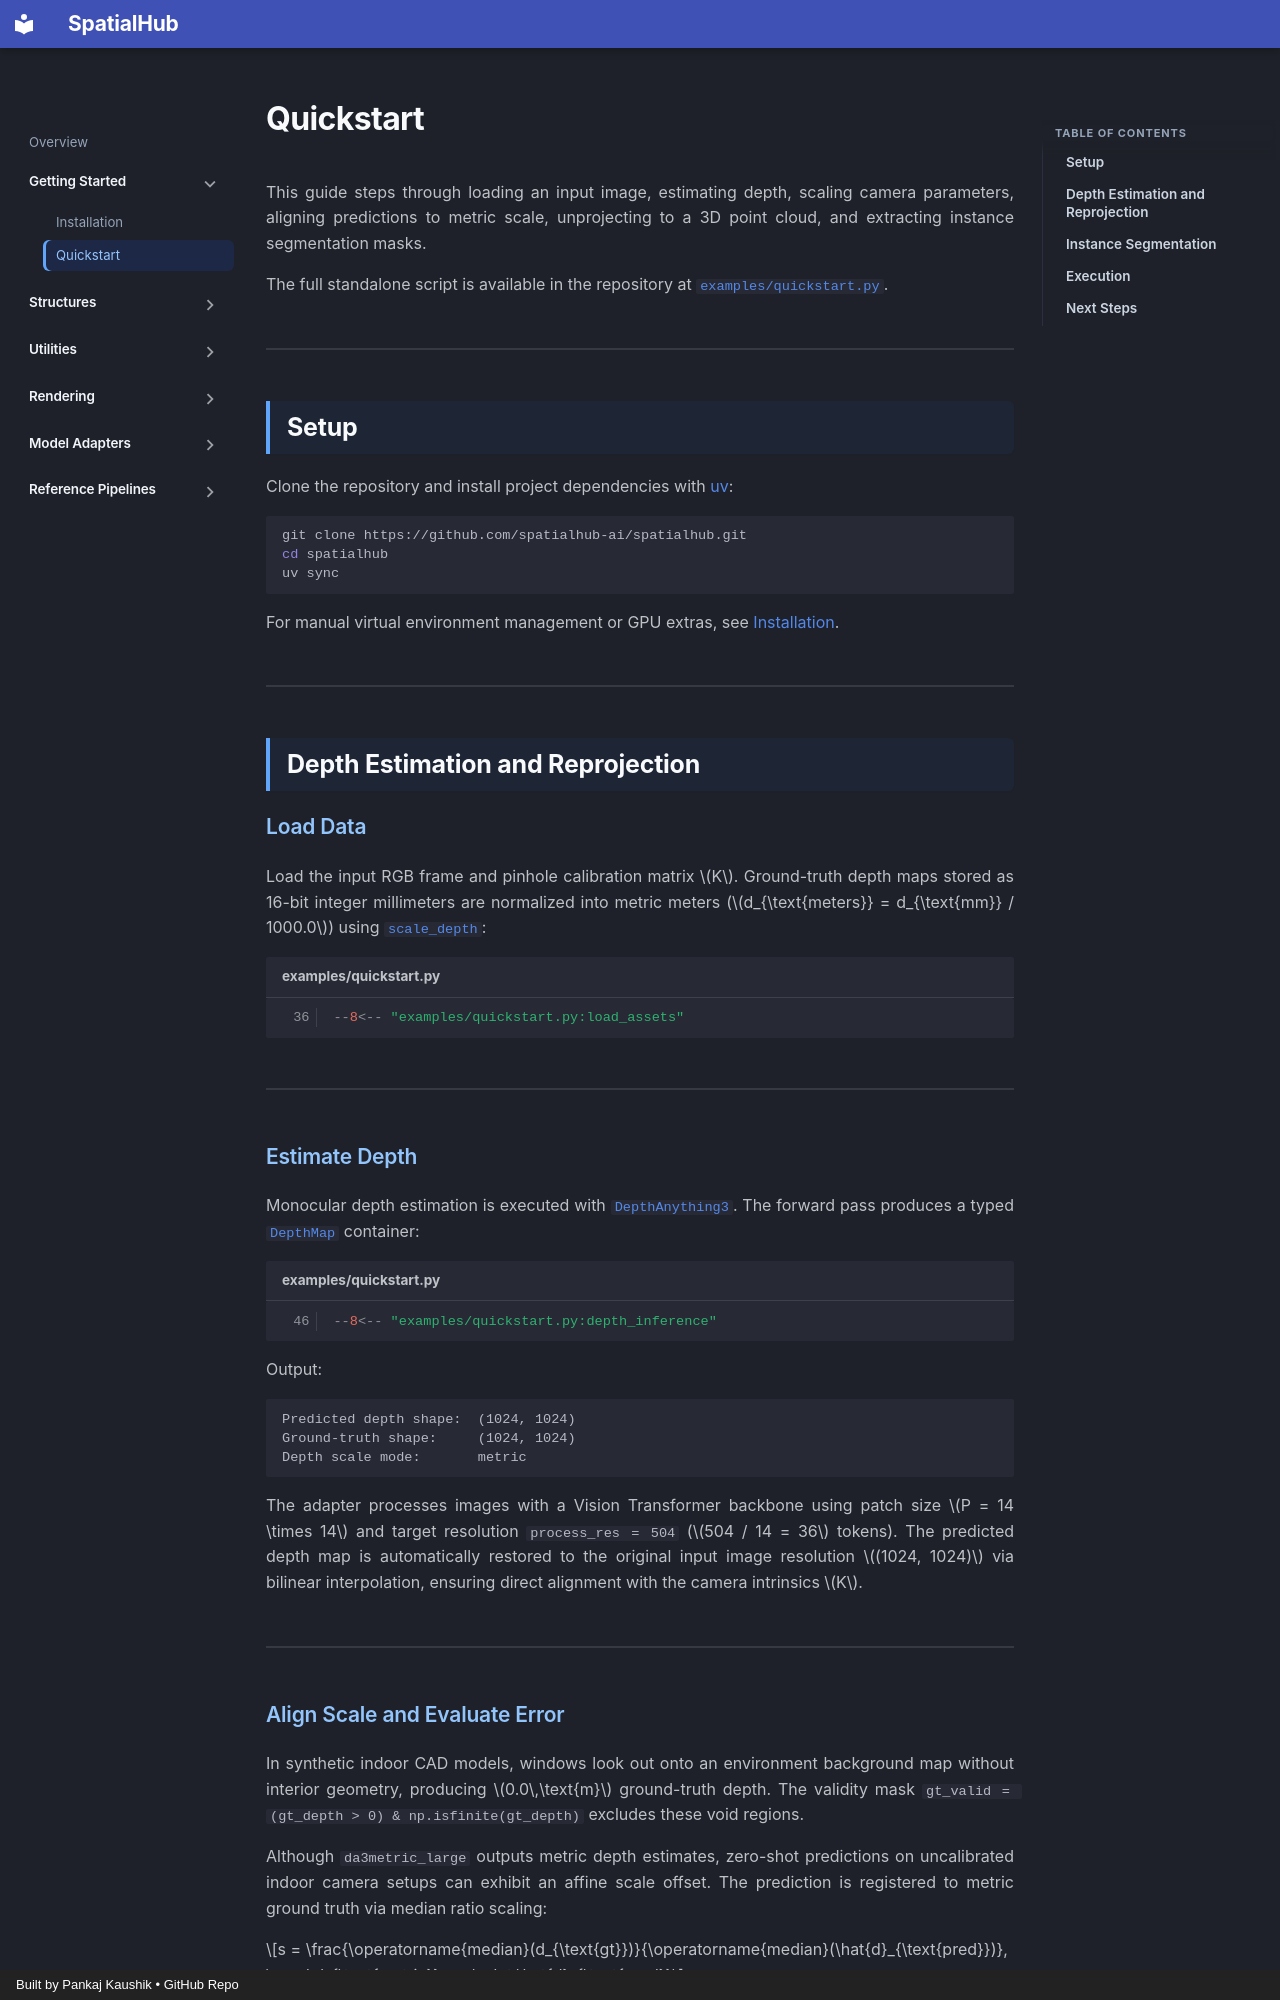

repository: spatialhub-ai/spatialhub · page: getting_started/quickstart/index.html · generator: mkdocs · copyright: Built by Pankaj Kaushik • GitHub Repo

# Quickstart

This guide steps through loading an input image, estimating depth, scaling camera parameters, aligning predictions to metric scale, unprojecting to a 3D point cloud, and extracting instance segmentation masks.

The full standalone script is available in the repository at [`examples/quickstart.py`](https://github.com/spatialhub-ai/spatialhub/blob/main/examples/quickstart.py).

---

## Setup

Clone the repository and install project dependencies with [uv](https://docs.astral.sh/uv/):

```bash
git clone https://github.com/spatialhub-ai/spatialhub.git
cd spatialhub
uv sync
```

For manual virtual environment management or GPU extras, see [Installation](installation.md).

---

## Depth Estimation and Reprojection

### Load Data

Load the input RGB frame and pinhole calibration matrix $K$. Ground-truth depth maps stored as 16-bit integer millimeters are normalized into metric meters ($d_{\text{meters}} = d_{\text{mm}} / 1000.0$) using [`scale_depth`](../utilities/image.md#scale_depth):

```python title="examples/quickstart.py" linenums="36"
--8<-- "examples/quickstart.py:load_assets"
```

---

### Estimate Depth

Monocular depth estimation is executed with [`DepthAnything3`](../models/depthanything3.md). The forward pass produces a typed [`DepthMap`](../structures/scene_and_bounds.md#depthmap) container:

```python title="examples/quickstart.py" linenums="46"
--8<-- "examples/quickstart.py:depth_inference"
```

Output:

```text
Predicted depth shape:  (1024, 1024)
Ground-truth shape:     (1024, 1024)
Depth scale mode:       metric
```

The adapter processes images with a Vision Transformer backbone using patch size $P = 14 \times 14$ and target resolution `process_res = 504` ($504 / 14 = 36$ tokens). The predicted depth map is automatically restored to the original input image resolution $(1024, 1024)$ via bilinear interpolation, ensuring direct alignment with the camera intrinsics $K$.

---
